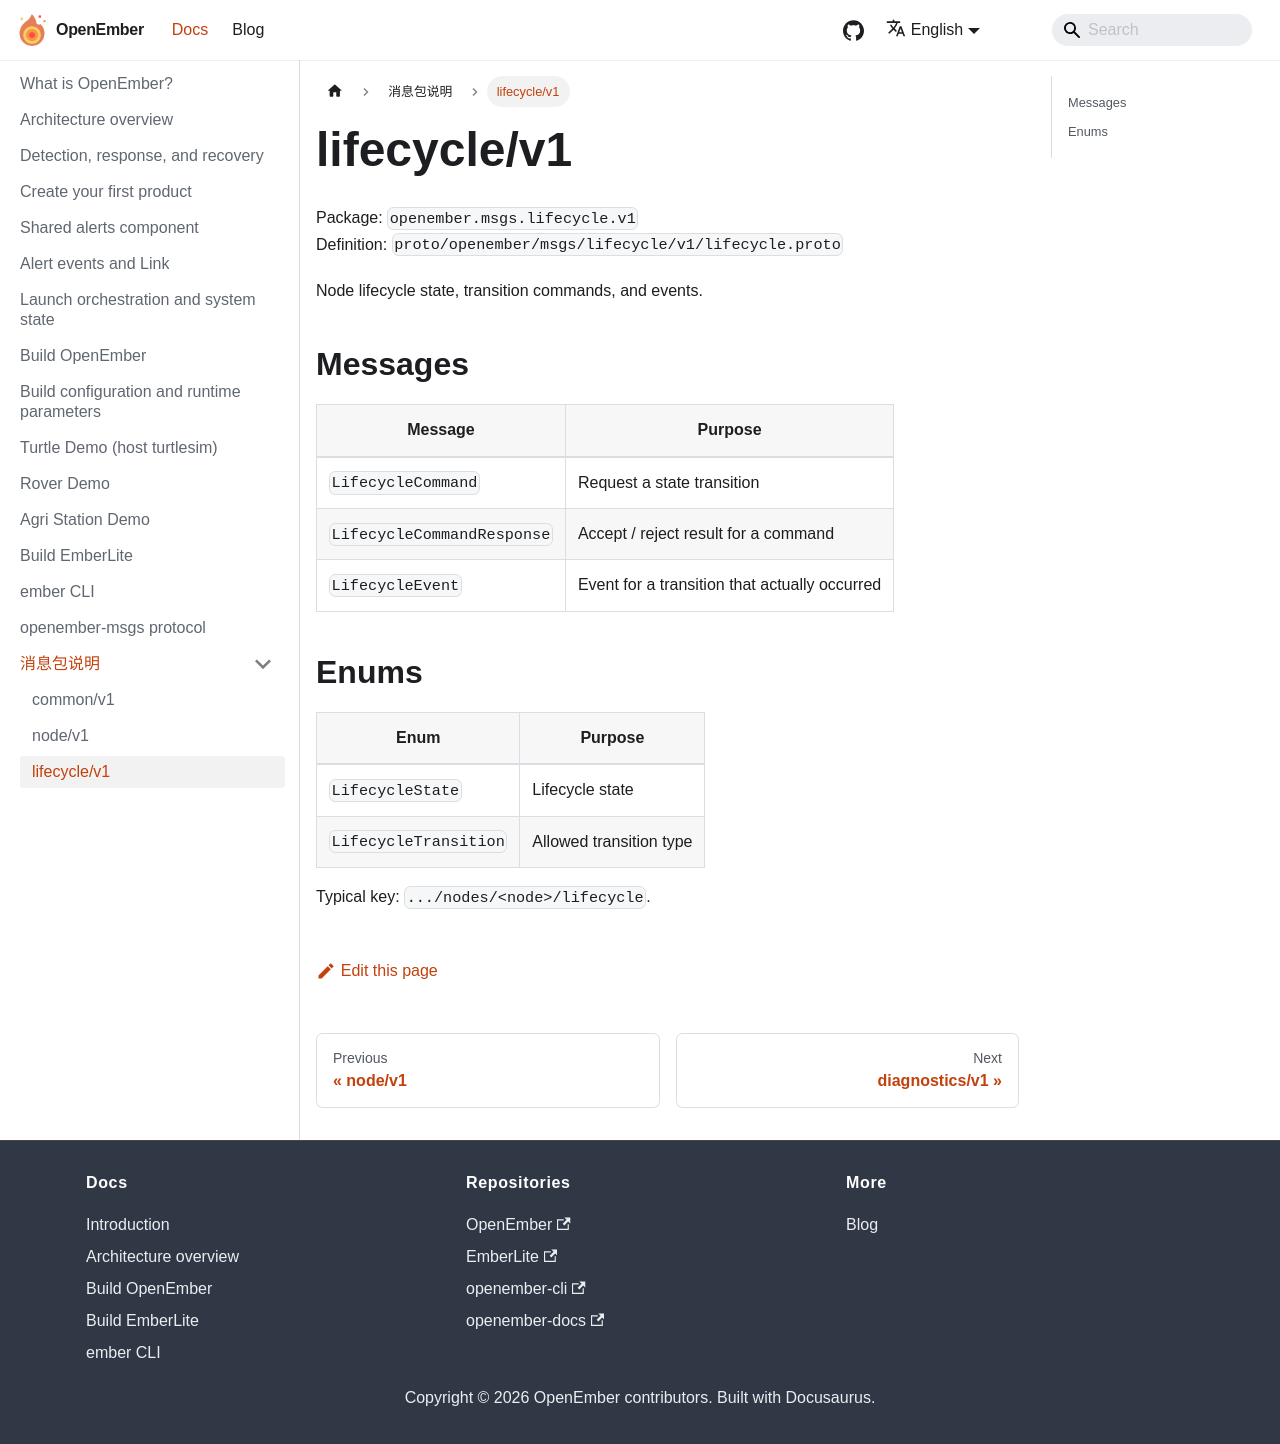

repository: openember/openember-docs · page: en/docs/msgs/lifecycle/index.html · generator: docusaurus

---
sidebar_position: 3
---

# lifecycle/v1

包名：`openember.msgs.lifecycle.v1`  
定义：`proto/openember/msgs/lifecycle/v1/lifecycle.proto`

节点生命周期状态、切换命令与事件。

## 消息

| 消息 | 用途 |
|------|------|
| `LifecycleCommand` | 请求状态转换 |
| `LifecycleCommandResponse` | 命令接受 / 拒绝结果 |
| `LifecycleEvent` | 实际发生的状态转换事件 |

## 枚举

| 枚举 | 用途 |
|------|------|
| `LifecycleState` | 生命周期状态 |
| `LifecycleTransition` | 允许的转换类型 |

典型 key：`.../nodes/<node>/lifecycle`。
